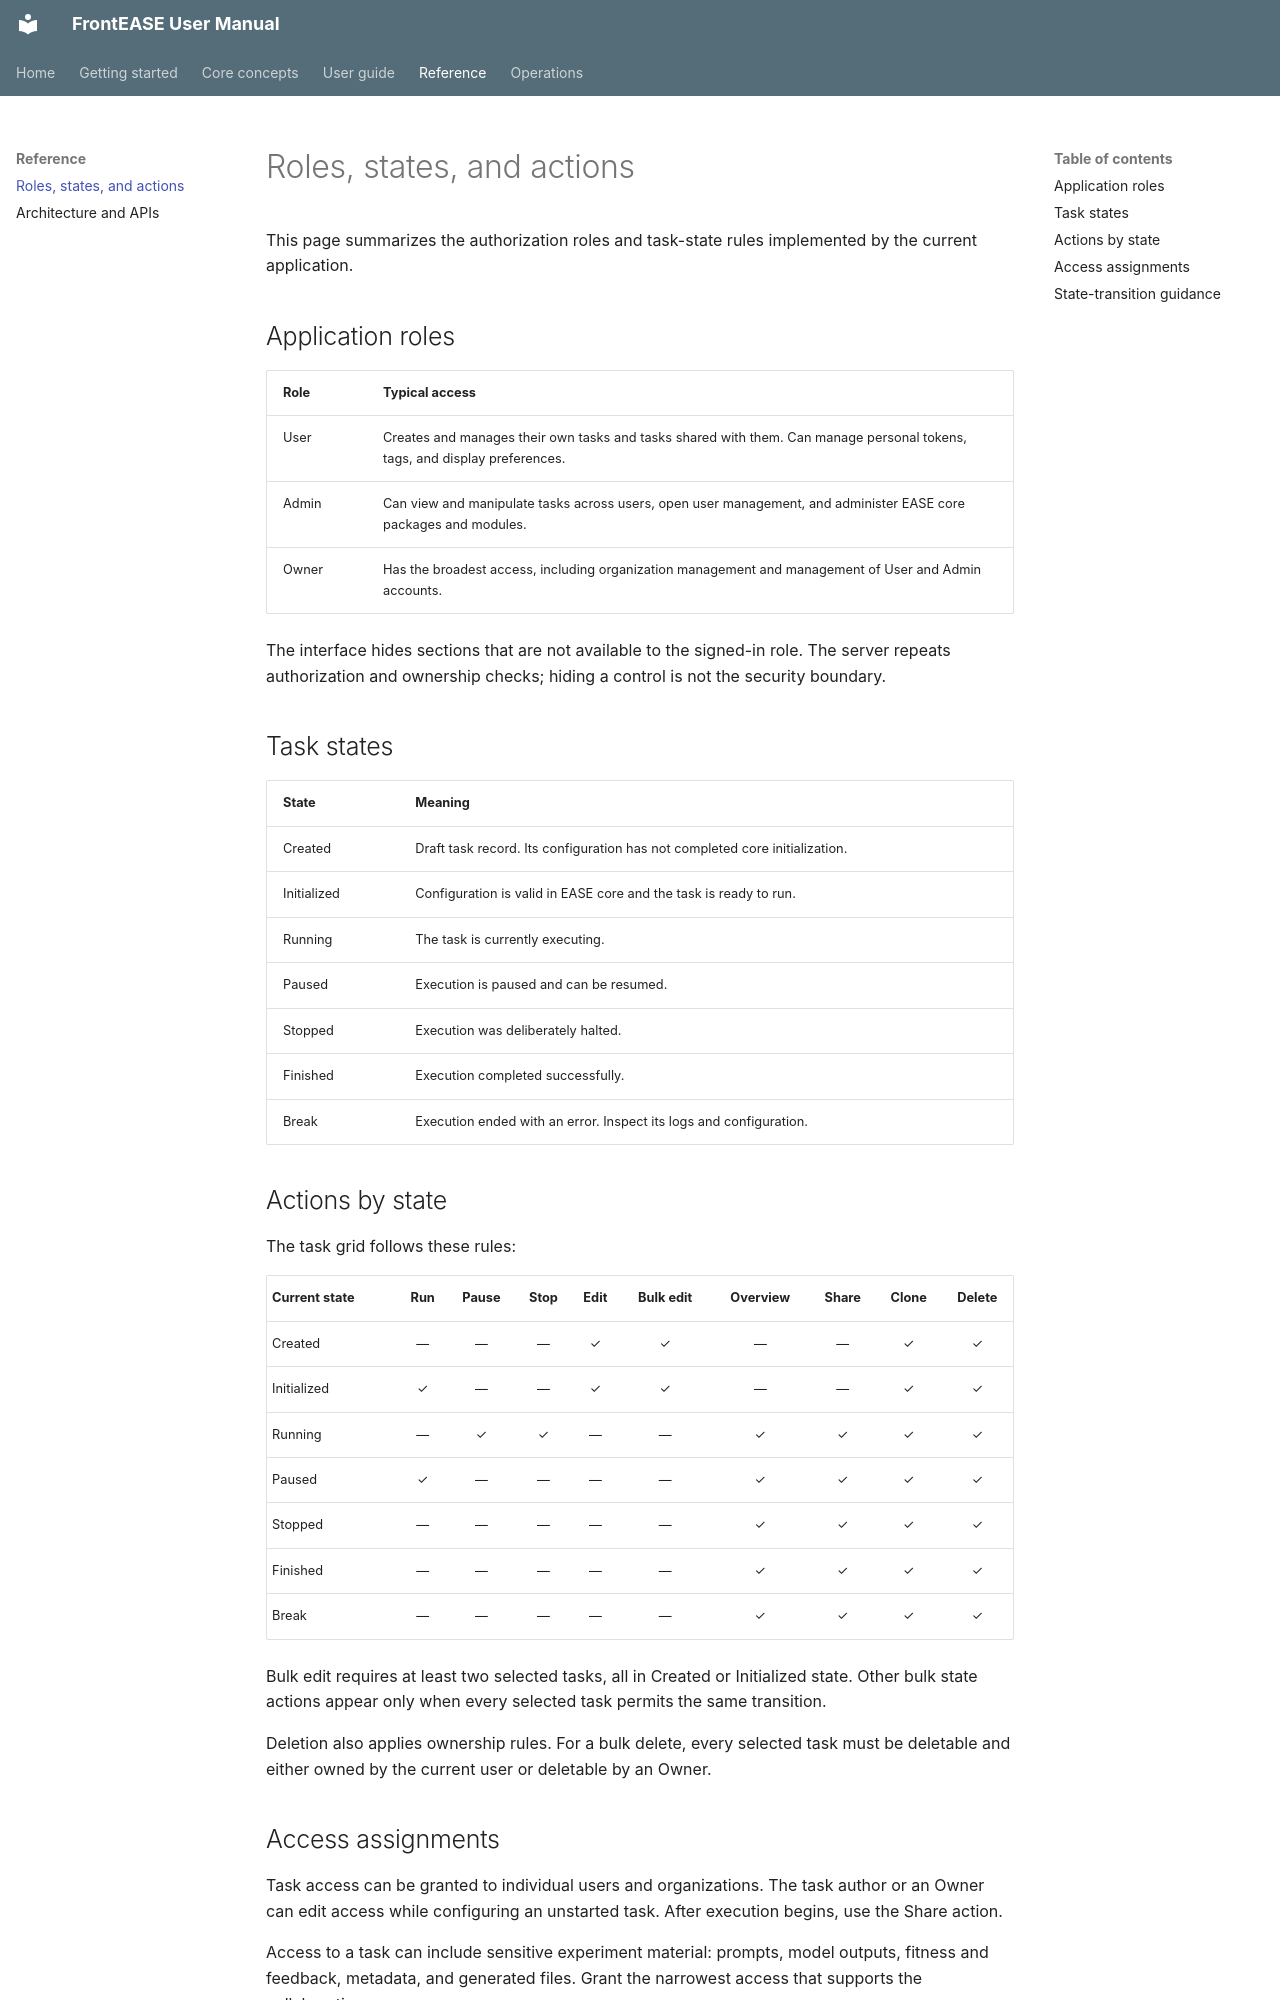

repository: TBU-AILab/frontEASE · page: reference/roles-states-actions/index.html · generator: mkdocs

# Roles, states, and actions

This page summarizes the authorization roles and task-state rules implemented by the current application.

## Application roles

| Role | Typical access |
| --- | --- |
| User | Creates and manages their own tasks and tasks shared with them. Can manage personal tokens, tags, and display preferences. |
| Admin | Can view and manipulate tasks across users, open user management, and administer EASE core packages and modules. |
| Owner | Has the broadest access, including organization management and management of User and Admin accounts. |

The interface hides sections that are not available to the signed-in role. The server repeats authorization and ownership checks; hiding a control is not the security boundary.

## Task states

| State | Meaning |
| --- | --- |
| Created | Draft task record. Its configuration has not completed core initialization. |
| Initialized | Configuration is valid in EASE core and the task is ready to run. |
| Running | The task is currently executing. |
| Paused | Execution is paused and can be resumed. |
| Stopped | Execution was deliberately halted. |
| Finished | Execution completed successfully. |
| Break | Execution ended with an error. Inspect its logs and configuration. |

## Actions by state

The task grid follows these rules:

| Current state | Run | Pause | Stop | Edit | Bulk edit | Overview | Share | Clone | Delete |
| --- | :---: | :---: | :---: | :---: | :---: | :---: | :---: | :---: | :---: |
| Created | — | — | — | ✓ | ✓ | — | — | ✓ | ✓ |
| Initialized | ✓ | — | — | ✓ | ✓ | — | — | ✓ | ✓ |
| Running | — | ✓ | ✓ | — | — | ✓ | ✓ | ✓ | ✓ |
| Paused | ✓ | — | — | — | — | ✓ | ✓ | ✓ | ✓ |
| Stopped | — | — | — | — | — | ✓ | ✓ | ✓ | ✓ |
| Finished | — | — | — | — | — | ✓ | ✓ | ✓ | ✓ |
| Break | — | — | — | — | — | ✓ | ✓ | ✓ | ✓ |

Bulk edit requires at least two selected tasks, all in Created or Initialized state. Other bulk state actions appear only when every selected task permits the same transition.

Deletion also applies ownership rules. For a bulk delete, every selected task must be deletable and either owned by the current user or deletable by an Owner.
